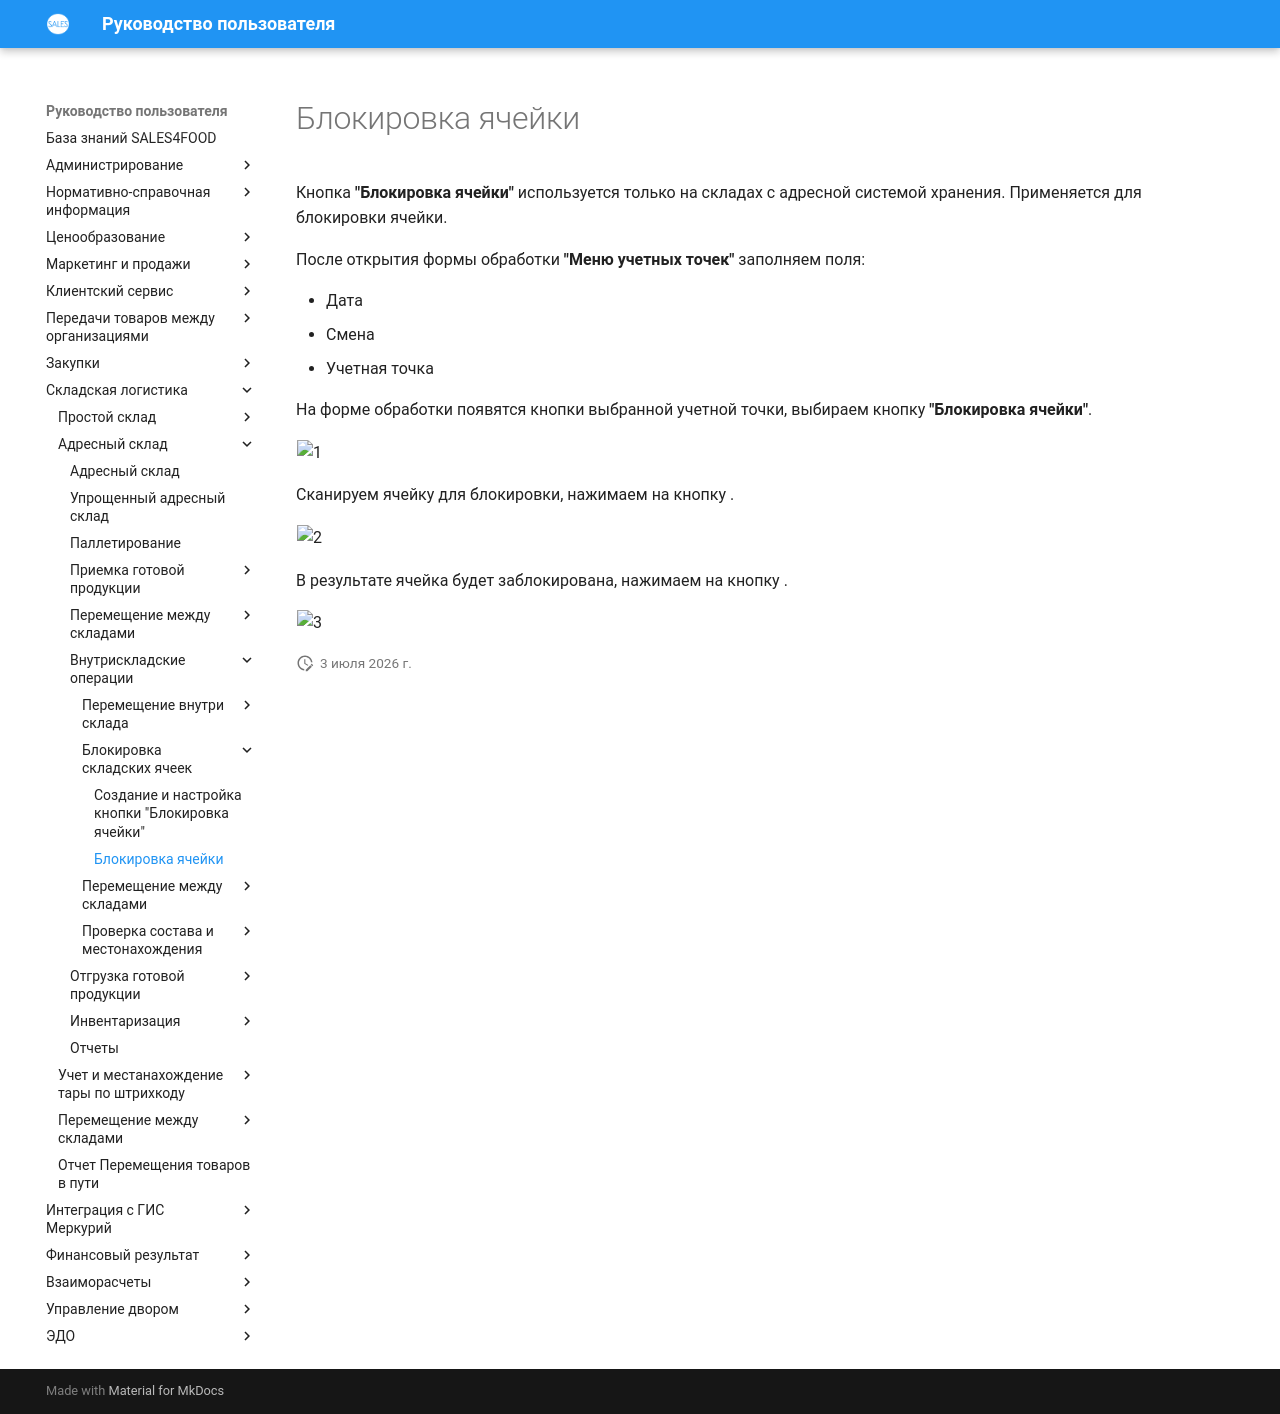

repository: Konstanta-it/sales4food · page: Warehouse/AddressWarehouse/VnutriskladskieOper/Blokirovka/BlokirovkaNaTCD/index.html · generator: mkdocs

# Блокировка ячейки

Кнопка **"Блокировка ячейки"** используется только на складах с адресной системой хранения. Применяется для блокировки ячейки.

После открытия формы обработки **"Меню учетных точек"** заполняем поля:

- Дата
- Смена
- Учетная точка
 
На форме обработки появятся кнопки выбранной учетной точки, выбираем кнопку **"Блокировка ячейки"**.
 
![1](BlokirovkaNaTCD.assets/1.png)
 
Сканируем ячейку для блокировки, нажимаем на кнопку .
 
![2](BlokirovkaNaTCD.assets/2.png)
 
В результате ячейка будет заблокирована, нажимаем на кнопку .
 
![3](BlokirovkaNaTCD.assets/3.png)
